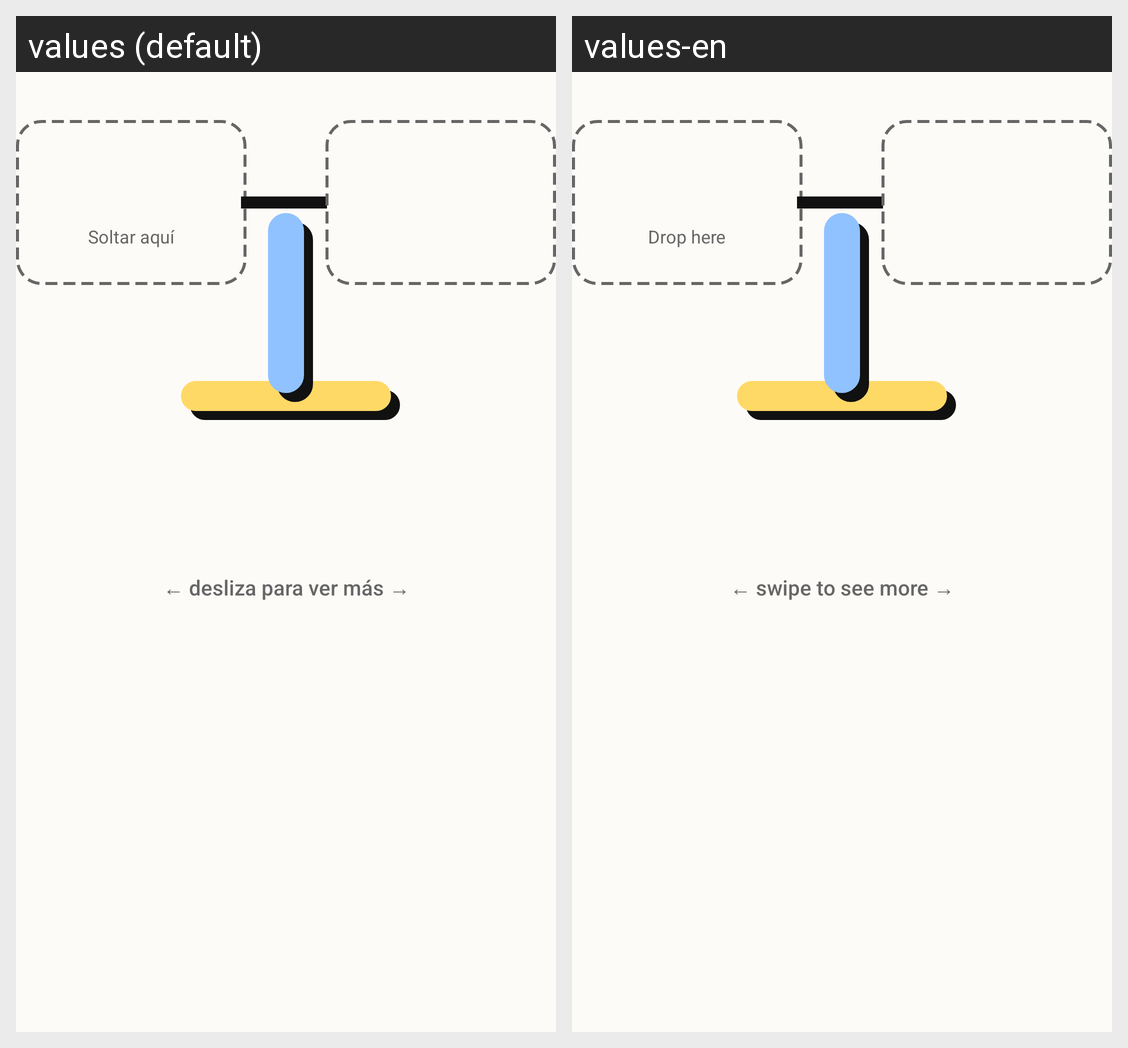

This grid shows one Android layout under two languages. Give, for every string resource on the screen, its name, the default text and each shown locale's text.
Android screen res/layout/layout_exercise_balance.xml rendered under 2 locales, left to right: values (default), values-en. Device: Nexus 5 (rendered at 1080×1920; each locale shown at half size, 540×960, under a caption strip naming it); theme Theme.AlgebraGo.
Strings drawn on this screen, with the default value and each locale's value (text and hints the layout hard-codes, and strings that could not be matched under every locale, appear in the picture but are not listed):

drop_here
  values: Soltar aquí
  values-en: Drop here

blocks_swipe_hint
  values: ← desliza para ver más →
  values-en: ← swipe to see more →
